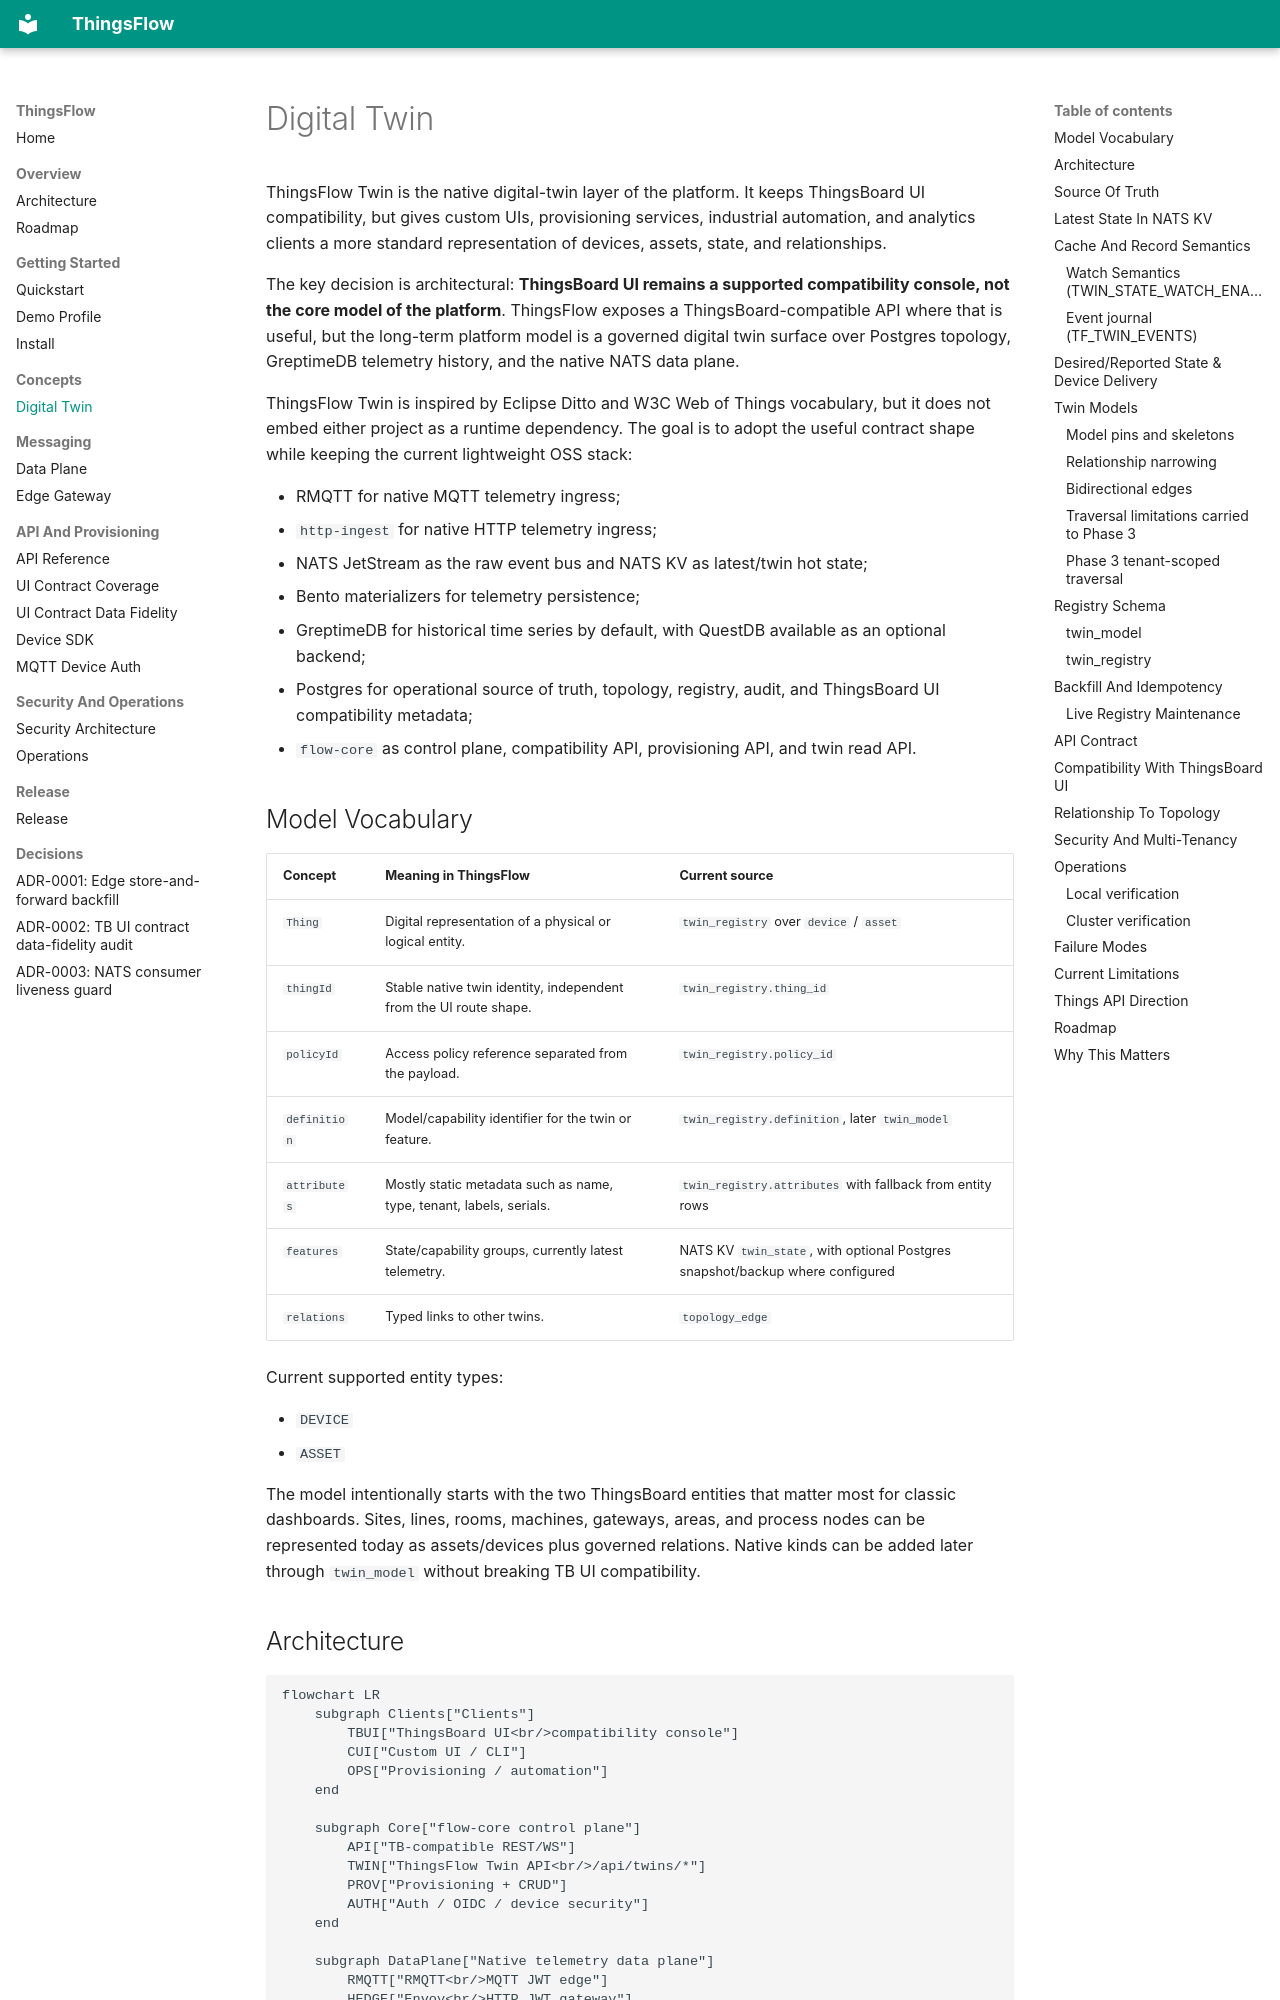

repository: lirei-lab/thingsflow · page: DIGITAL_TWIN/index.html · generator: mkdocs

# Digital Twin

ThingsFlow Twin is the native digital-twin layer of the platform. It keeps
ThingsBoard UI compatibility, but gives custom UIs, provisioning services,
industrial automation, and analytics clients a more standard representation of
devices, assets, state, and relationships.

The key decision is architectural: **ThingsBoard UI remains a supported
compatibility console, not the core model of the platform**. ThingsFlow exposes a
ThingsBoard-compatible API where that is useful, but the long-term platform
model is a governed digital twin surface over Postgres topology, GreptimeDB
telemetry history, and the native NATS data plane.

ThingsFlow Twin is inspired by Eclipse Ditto and W3C Web of Things vocabulary, but it
does not embed either project as a runtime dependency. The goal is to adopt the
useful contract shape while keeping the current lightweight OSS stack:

- RMQTT for native MQTT telemetry ingress;
- `http-ingest` for native HTTP telemetry ingress;
- NATS JetStream as the raw event bus and NATS KV as latest/twin hot state;
- Bento materializers for telemetry persistence;
- GreptimeDB for historical time series by default, with QuestDB available as
  an optional backend;
- Postgres for operational source of truth, topology, registry, audit, and
  ThingsBoard UI compatibility metadata;
- `flow-core` as control plane, compatibility API, provisioning API, and twin
  read API.

## Model Vocabulary

| Concept | Meaning in ThingsFlow | Current source |
|---|---|---|
| `Thing` | Digital representation of a physical or logical entity. | `twin_registry` over `device` / `asset` |
| `thingId` | Stable native twin identity, independent from the UI route shape. | `twin_registry.thing_id` |
| `policyId` | Access policy reference separated from the payload. | `twin_registry.policy_id` |
| `definition` | Model/capability identifier for the twin or feature. | `twin_registry.definition`, later `twin_model` |
| `attributes` | Mostly static metadata such as name, type, tenant, labels, serials. | `twin_registry.attributes` with fallback from entity rows |
| `features` | State/capability groups, currently latest telemetry. | NATS KV `twin_state`, with optional Postgres snapshot/backup where configured |
| `relations` | Typed links to other twins. | `topology_edge` |

Current supported entity types:

- `DEVICE`
- `ASSET`

The model intentionally starts with the two ThingsBoard entities that matter
most for classic dashboards. Sites, lines, rooms, machines, gateways, areas,
and process nodes can be represented today as assets/devices plus governed
relations. Native kinds can be added later through `twin_model` without breaking
TB UI compatibility.
